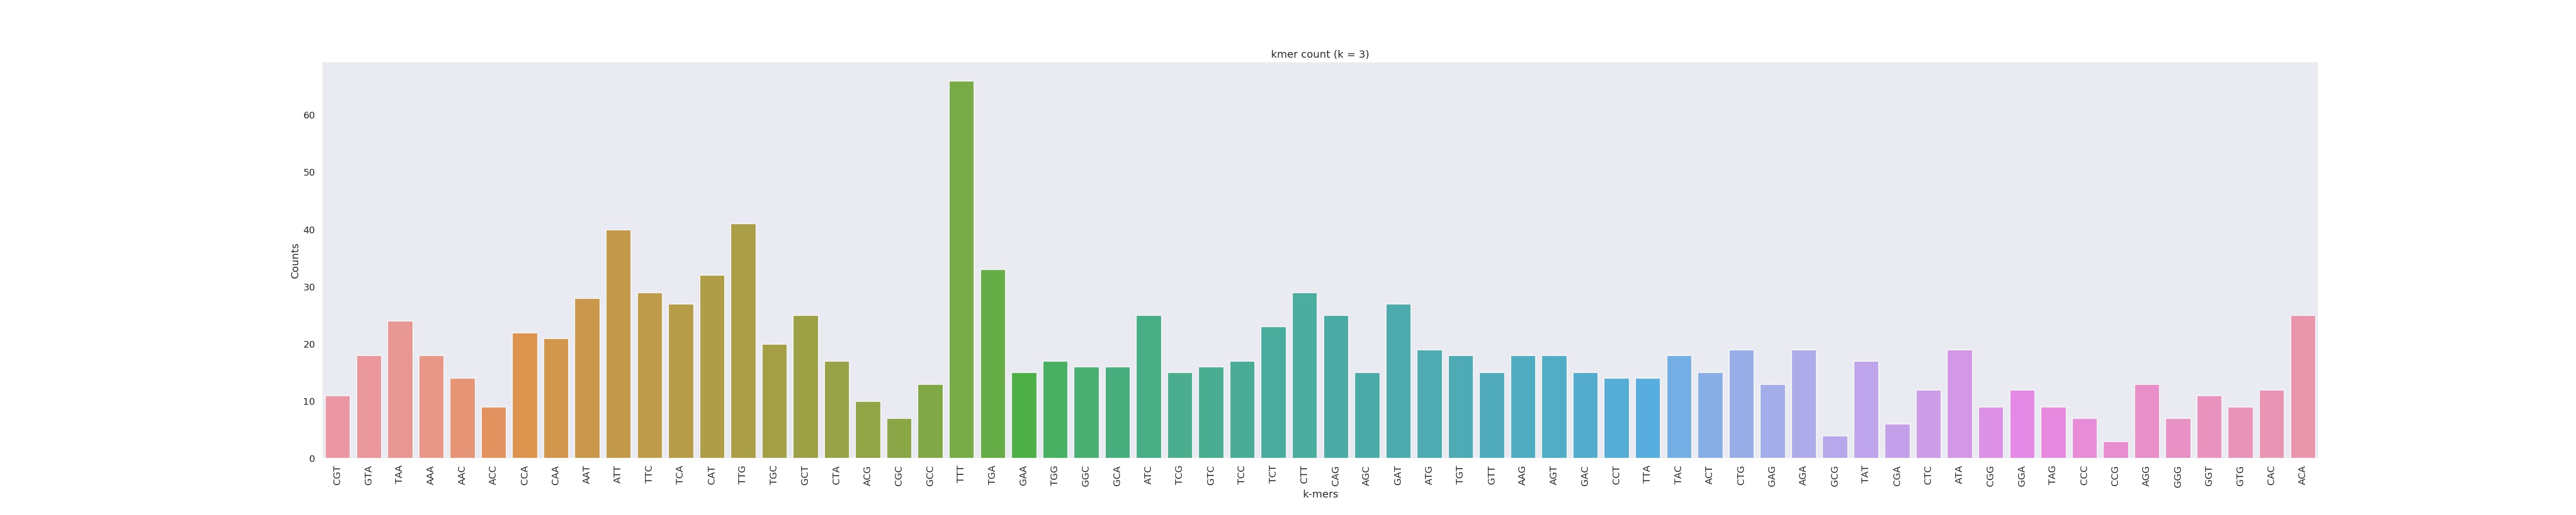

The file beside this chart, header and first rows:
CGT	11
GTA	18
TAA	24
AAA	18
AAC	14
ACC	9
CCA	22
CAA	21
AAT	28
ATT	40
TTC	29
TCA	27
CAT	32
TTG	41
TGC	20
GCT	25
CTA	17
ACG	10
CGC	7
GCC	13
TTT	66
TGA	33
GAA	15
TGG	17
GGC	16
GCA	16
ATC	25
TCG	15
GTC	16
TCC	17
TCT	23
CTT	29
CAG	25
AGC	15
GAT	27
ATG	19
TGT	18
GTT	15
AAG	18
AGT	18
GAC	15
CCT	14
TTA	14
TAC	18
ACT	15
CTG	19
GAG	13
AGA	19
GCG	4
TAT	17
CGA	6
CTC	12
ATA	19
CGG	9
GGA	12
TAG	9
CCC	7
CCG	3
AGG	13
GGG	7
GGT	11
... 3 more rows
